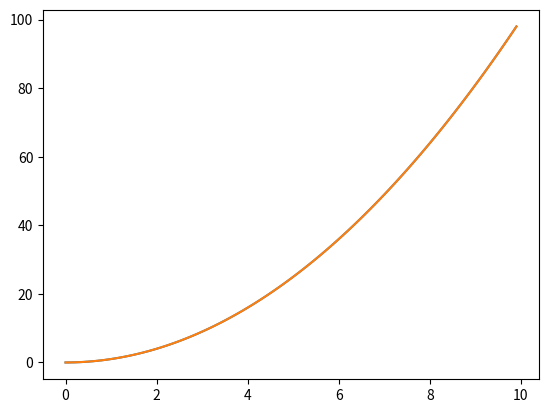
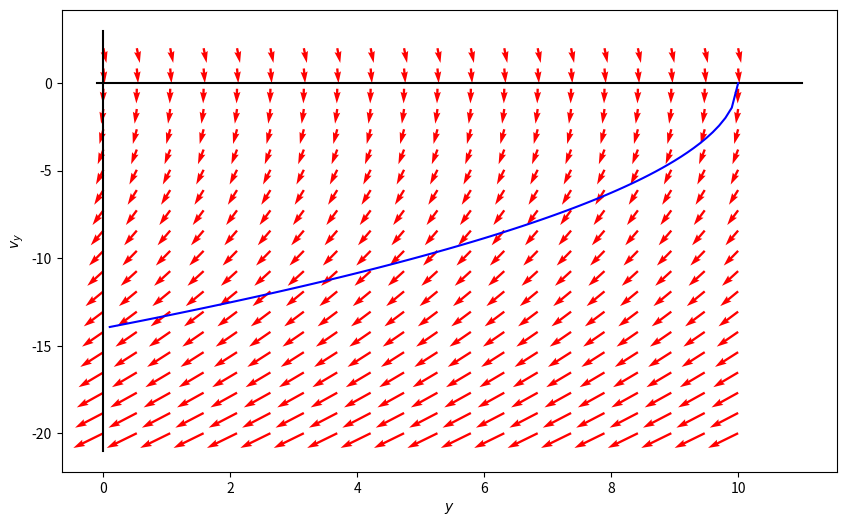
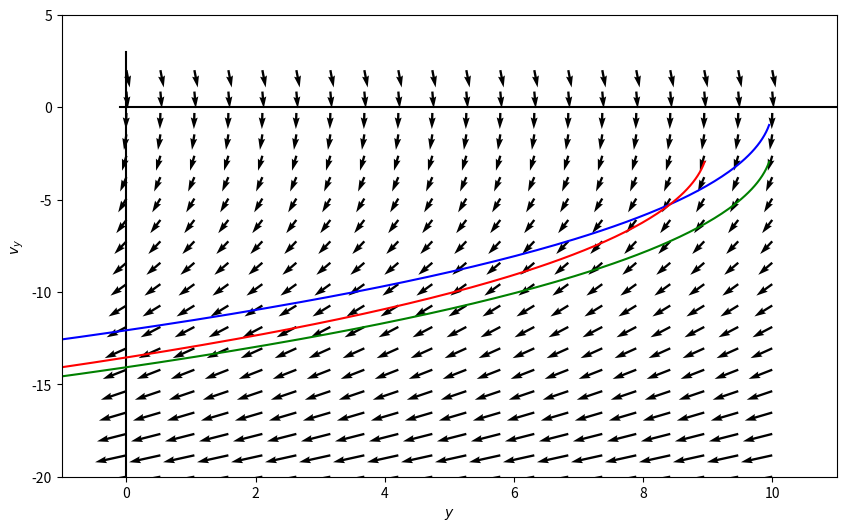

These charts were generated, in order, by the following Python code:
#!/usr/bin/env python
# coding: utf-8

# # 06 Sept 22 - Activity: Investigating the Simple Harmonic Oscillator
# ## Reminders of the SHO and Introduction to Dynamical Systems
# 
# 
# Look for **&#9989; Do this** 

# ### The SHO mathematical model
# 
# We have seen for the canonical one-dimensional harmonic oscillator is described by the following **2nd order linear** differential equation:
# 
# $$m\ddot{s} = -k{s}$$
# 
# where $s$ represents the distance from the oscillators equilibrium position. It's important to note that this model for a linear restoring force gives rise to at **econd order** differential equation. As you will see, there would be no ability for cycles or recurrent behavior without two dimensions (the two dimensions here are the position, $s$, and velocity of the oscillator, $\dot{s}$). It is also important that the differential equation is **linear**.

# ### Linearity of differential equations
# 
# This is something that is easy to confuse because we use the term **linear** in different ways at different times. In many cases this prompts us to think of a line, so that we might think the only linear differential equations are ones where the variable of interest (in this case the position of the oscillator) appears only *linearly* in the equation. 
# 
# :::{warning}
# So you might think that Nth order differential equations of the form:
# 
# $$\dfrac{d^n x}{dt^n} = c\;x$$
# 
# are the only ones that are linear. *Note for the harmonic oscillator $n=2$.*
# :::
# 
# **That is not the case and this is key.**
# 
# The linearity refers to the fact that we can write the differential equation as a **linear combination of the derivatives**. 
# 
# :::{tip}
# 
# So an $N$th linear differential equation (e.g., for position and time) can have the general form:
# 
# $$\sum_{i=0}^N a_i(t)\dfrac{d^ix}{dt} = f(t)$$
# 
# where $\dfrac{d^ix}{dt}$ is the $i$th derivative of $x$ (e.g., $i=0$, $\dfrac{d^0x}{dt}=x$; $i=1$, $\dfrac{d^0x}{dt}=\dfrac{dx}{dt}$) The coefficients are allowed to depend explicitly on time (i.e., $a_i(t)$; you have probably seen *constant coefficients* in the past (where $\dfrac{da_i(t)}{dt}=0$, i.e., $a_i(t) =$ constant). In addition, as you can explore later, the system can be driven by a function that depends only on time (e.g., some forcing function, $f(t)$).
# :::

# ### Why does linearity matter?
# 
# Because much of nature can be modeled with linear differential equations (or approximately so) and linear differential equations have really nice solution properties. *The solutions to linear differential equations are **holonomic functions**. This is just a fancy word for functions you know like polynomials, sine, cosine, exponentiale, and some special functions (e.g., Airy, Bessel, hypergeometric). But these solutions are really important because they are smooth as are their derivatives, so they have really nice properties. 
# 
# In many cases, we can lean on strong properties dervied from linearity:
# 
# - [Uniqueness](https://en.wikipedia.org/wiki/Cauchy%E2%80%93Kowalevski_theorem): If we find a solution to the differential equation and it satisfies the boundary/initial conditions, we are guaranteed that this is the only solution.
# - Linear combinations: The linear nature of the differential equation means linear combinations of general solutions are unchanged. We can build solutions from known general solutions.
# 
# ```{admonition} The Cauchy-Kowaleski theorem 
# This theorem is typically called the Cauchy theorem (or the uniqueness theorem) for [Augustin Louis-Cachy](https://en.wikipedia.org/wiki/Augustin-Louis_Cauchy), a French mathematician who contributed much to the field of complex analysis. However, Cauchy only proved this theorem in a special case.  A Russian Mathematician, [Sofya Kovalevskaya](https://en.wikipedia.org/wiki/Sofya_Kovalevskaya), who was the first woman to earn a PhD in Mathematics (earned 1874, University of G&ouml;ttingen), proved the theorem, in general, in her dissertation. 
# 
# **So, it is really the "Kovalevskaya-Cauchy" theorem.**
# ```

# ### General Solution to the SHO
# 
# We can start with the differential equation:
# 
# $$\ddot{x} = -\omega^2 x$$
# 
# where $x$ is the position relative to equilibrium and $\omega^2 = k/m$. We know this is a linear, second-order ODE, so we expect the solutions to be [holonomic functions](https://en.wikipedia.org/wiki/Holonomic_function) - that is, many of the functions we have seen before. Moreover, we need something that when we take two derivatives, we get the same functions back.
# 
# *This is a key to suggest $\sin$ and $\cos$ as our proposed linear combination.*
# 
# Now, we have to decide how to do that. Because **ANY** linear combination is a good starting guess, but not all of them a reasonable guesses. How do we decide? 

# #### Discussion Question
# 
# **&#9989; Do this** 
# 
# Below are several choices of potential general solution guesses, called "ansatz" in many books and classes. Which of them will work for us? How do you know? *Discuss with your neighbors* Demonstrate that one solution you chose works.
# 
# $$x(t) = A\cos(\omega t)$$
# $$x(t) = B\sin(\omega t)$$
# $$x(t) = A\cos(\omega t)+B\sin(\omega t)$$
# $$x(t) = B\sin(\omega t+ \phi_B)$$
# $$x(t) = \sum_i^N A_i\cos(\omega_i t) + B_i\sin(\omega_i t)$$
# 
# **What other general solution forms will work?**

# ### Particular Solutions
# 
# Let's pick two general solutions:
# 
# $$x(t) = A\cos(\omega t) + B\sin(\omega t)$$
# 
# $$x(t) = C\sin(\omega t + \phi_C)$$
# 
# **&#9989; Do this** 
# 
# - For an SHO that is pulled to a point $x_0$ and let go at $t=0$, find the particular solutions using both general forms. **Compare and contrast these solutions with your neighbor.** What do you notice about them? How can they be made compatible with each other?
# - Make a plot (in this notebook) of both solutions for an SHO with frequency of 100Hz that starts at $x_0 =$ 0.1m
# - Adjust the starting location and frequency, what do you notice?
# - **If you have time**, create another solution for an SHO that is put into motion with a velocity of +0.1m/s at $x_0=0$ at $t=0$.

# In[1]:


import numpy as np
import matplotlib.pyplot as plt

#################################
# Adjust code to fit your needs #
#################################

t = np.arange(0,10,0.1)
x = t**2

plt.plot(t,x)


# ### SHO properties
# 
# You have likely work with the SHO in other contexts. You have learned about a variety of aspects of the SHO. Talk with your neighbor about different things you all know about the properties of the SHO (it's motion, it's energy, etc.). 
# 
# **&#9989; Do this** 
# 
# Decide on one or two things to investigate and plot with respect to the SHO. **Be ready to explain your figure, to discuss how to improve it, and what we can claim from it.** 

# 

# In[2]:


import numpy as np
import matplotlib.pyplot as plt

#################################
# Adjust code to fit your needs #
#################################

t = np.arange(0,10,0.1)
x = t**2

plt.plot(t,x)


# ### Shifting gears
# 
# We will come back to the SHO and how we complicate it soon, but we are going to use our knowledge of the SHO to bring in a new analytical tool: [Dynamical Systems](https://en.wikipedia.org/wiki/Dynamical_system).

# ## Introduction to Dynamical Systems
# 
# Dynamical systems is a branch of mathematics that seeks to investigate the time dependence of a system and characterize the families of trajectories the system can have. We don't often solve the system for a given set of conditions in dynamical systems work. Instead, we want to **uncover the families of possible solutions** for a system to see what kinds of things it *can* do. An excellent book on this subject that we will draw from is Strogatz's book on Nonlinear Dynamics {cite}`strogatz2018nonlinear`; i highly recommend you find a copy for yourself.
# 
# ### Geometric Thinking and Phase Portraits
# 
# One of the first things we will use to investigate the SHO from a dynamical systems perspective is the [phase portrait](https://en.wikipedia.org/wiki/Phase_portrait), where we will plot the velocity against the position. We can use the phase portrait to tell us what families of solutions we might expect to see. 
# 
# *Phase portraits are quite useful for second order differential equations (or any two-dimensional system) because we frequently use and interpret 2D graphs.* Notice that we focused on "2nd order differential equations" not "linear 2nd order." That is because, as we will see, **phase portraits are particularly useful for nonlinear 2nd order differential equations.**
# 
# ### Example
# 
# Consider a falling object in one-dimension. A model for free fall where we define $+y$ in the upward direction (away from the ground) and we neglect influences beyond the gravitational interaction leads us to:
# 
# $$\ddot{y} = -g$$
# 
# where $g \equiv +9.8$ m/s (that is, $g>0$ with these definitions).
# 
# We can make a phase portrait by considering how the position, $y$, and velocity, $v_y$, change. We represent those changes with arrows in the same space. To do this we must separate our 2nd order ODE into two 1st order ODEs (one for $y$ and one for $v_y$). That is relatively straightforward for this case:
# 
# $$\dot{y} = v_y$$
# 
# $$\dot{v_y} = -g$$
# 
# #### Plot the vector field
# 
# The phase portrait can be represented by arrows that indicate how the system moves through phase space. Below we have written the code to make the phase portrait for this system.

# In[3]:


def GravPhasePortrait(Y,t):

## GravPhase Portrait takes the position variable y1 and velocity variable y2 
## and returns the vectors that describe how each change in the phase space
    
    y1, y2 = Y
    vectors = [y2, -9.8] ## Specific to the problem
    return vectors

y1 = np.linspace(0.0, 10.0, 20)
y2 = np.linspace(-20.0, 2.0, 20)

## A meshgrid makes pairs of points in a 2D space that 
## we can use to compute the value of a vector at a 
## location in 2D space

Y1, Y2 = np.meshgrid(y1, y2)

t = 0

u, v = np.zeros(Y1.shape), np.zeros(Y2.shape)

X, Y = Y1.shape

## We need to compute the vectors in the space
## This loop steps through each grid point (not two loops)
## to do this calculation

for i in range(X):
    for j in range(Y):
        x = Y1[i, j]
        y = Y2[i, j]
        vectors = GravPhasePortrait([x, y], t)
        u[i,j] = vectors[0]
        v[i,j] = vectors[1]

## A quiver plot is a common way to present a vector field
## THe arrows indicate the direction of the "flow" of the dynamical system  
ax = plt.figure(figsize=(10,6))
Q = plt.quiver(Y1, Y2, u, v, color='r')

plt.plot([-.1,11],[0,0],'-k')
plt.plot([0,0],[-21,3],'-k')
plt.xlabel('$y$')
plt.ylabel('$v_y$')

## Plotting a trajectory
y0, v0, g = 10, 0, 9.8

## To do this we solved the kinematic equations for
## the velocity in terms of the position
## In some cases, we can do this, in others,
## we will have generate data based on time 
## and plot things together (see below), but a more
## useful tool is to numerically solve the problem

y_traj = np.linspace(0.1,10,100)
v_traj = -1*np.sqrt(v0**2-2*g*(y_traj-y0)) 
#print(2*g*(y_traj-y0)**2)
plt.plot(y_traj,v_traj,'-b')


# ### Discussion Question
# 
# **&#9989; Do this** 
# 
# Work with your neighbors to make sense of this code and the resulting plot. Try to write down what each line is doing and explain it to each other. Then, try to interpret the plot. Adjust the parameters and see what happens? What can you learn about a falling object from this?

# ## Adding Drag
# 
# We are going to explore ODEs that have multiple terms next week. But ti get started consider a 1 dimensional fall object that experiences linear drag. The mathematical model we use for this is given by the following linear 2nd order differential equation.
# 
# $$m\ddot{x} = -m*g + \beta*\dot{x}$$
# 
# Linear drag is the simplest model of drag. It is useful in only a few cases (small and slow moving objects). The [REynolds number](https://en.wikipedia.org/wiki/Reynolds_number#:~:text=The%20Reynolds%20number%20is%20the,the%20interior%20of%20a%20pipe.) characterizes the relationship between inertial (weight) and viscous (drag) forces. Low Reynolds? Laminar flow! High Reynolds? Turbulence! One of the most interesting papers about this is called ["Life at Low Reynolds Number"](http://www.damtp.cam.ac.uk/user/gold/pdfs/purcell.pdf) by E.M. Purcell. It's a great, short read.
# 
# We will show (not today) that we can derive trajectories for this solution of the form:
# 
# $$v(t) = -\dfrac{g}{\beta}+\dfrac{g}{\beta} e^{-\beta t}$$
# $$y(t) = \int v(t) dt = y_0 - \dfrac{g}{\beta}t + \dfrac{g}{\beta^2}\left(1-e^{-\beta t}\right)$$
# 
# Below we have constructed a code that explores the phase portrait of a falling object with drag
# 
# ### Discussion Question
# 
# **&#9989; Do this** 
# 
# Work with your neighbors to make sense of this code and the resulting plots. Try to write down what each line is doing (you've done this already) and explain it to each other. Then, try to interpret the plots. Adjust the parameters and see what happens? What can you learn about a falling object with drag from this? 
# 

# In[4]:


def GravWithLinearDragPhasePortrait(Y,t,beta = 0.1):

## GravWithLinearDragPhasePortrait takes the position variable y1 and velocity variable y2 
## and returns the vectors that describe how each change in the phase space
## the parameter beta lets you adjust the strength of the linear drag
    
    y1, y2 = Y
    vectors = [y2, -9.8-beta*y2] ## Specific to the problem
    return vectors

beta = 0.3 ## DRAG COEFF

###########################
# All the same code below #
###########################

y1 = np.linspace(0.0, 10.0, 20)
y2 = np.linspace(-20.0, 2.0, 20)

Y1, Y2 = np.meshgrid(y1, y2)

t = 0

u, v = np.zeros(Y1.shape), np.zeros(Y2.shape)

X, Y = Y1.shape

for i in range(X):
    for j in range(Y):
        x = Y1[i, j]
        y = Y2[i, j]
        vectors = GravWithLinearDragPhasePortrait([x, y], t, beta)
        u[i,j] = vectors[0]
        v[i,j] = vectors[1]

ax = plt.figure(figsize=(10,6))
Q = plt.quiver(Y1, Y2, u, v, color='k')

plt.plot([-.1,11],[0,0],'-k')
plt.plot([0,0],[-21,3],'-k')
plt.xlabel('$y$')
plt.ylabel('$v_y$')

### Trajectory
t = np.linspace(0.1,10,1000)

y0, v0, g = 10.0, 0.0, 9.8
v_traj = v0-g/beta+(g/beta)*np.exp(-beta*t)
y_traj = y0 - (g/beta)*t + (g/beta**2)*(1-np.exp(-beta*t))

y0, v0, g = 10.0, -2.0, 9.8
v_traj2 = v0-g/beta+(g/beta)*np.exp(-beta*t)
y_traj2 = y0 - (g/beta)*t + (g/beta**2)*(1-np.exp(-beta*t))

y0, v0, g = 9.0, -2.0, 9.8
v_traj3 = v0-g/beta+(g/beta)*np.exp(-beta*t)
y_traj3 = y0 - (g/beta)*t + (g/beta**2)*(1-np.exp(-beta*t))


plt.plot(y_traj, v_traj,'-b')
plt.plot(y_traj2, v_traj2,'-g')
plt.plot(y_traj3, v_traj3,'-r')


plt.xlabel('$y$')
plt.ylabel('$v_y$')

plt.xlim([-1, 11])
plt.ylim([-20, 5])


# ### Discussion Question
# 
# **&#9989; Do this** 
# 
# Compare the phase potraits of the no drag and drag case. What do they tell you about the families of solutions? Discuss with your neighbors.

# ## Back to the SHO
# 
# **&#9989; Do this** 
# 
# Use the above code to make a phase portrait of the SHO. Add trajectories to the portrait. What does this tell you about the SHO?

# In[5]:


## Your code here


# ## Lingering Questions
# 
# **&#9989; Do this** 
# 
# What lingering questions do you have? What should we explore more?

# Notes here
